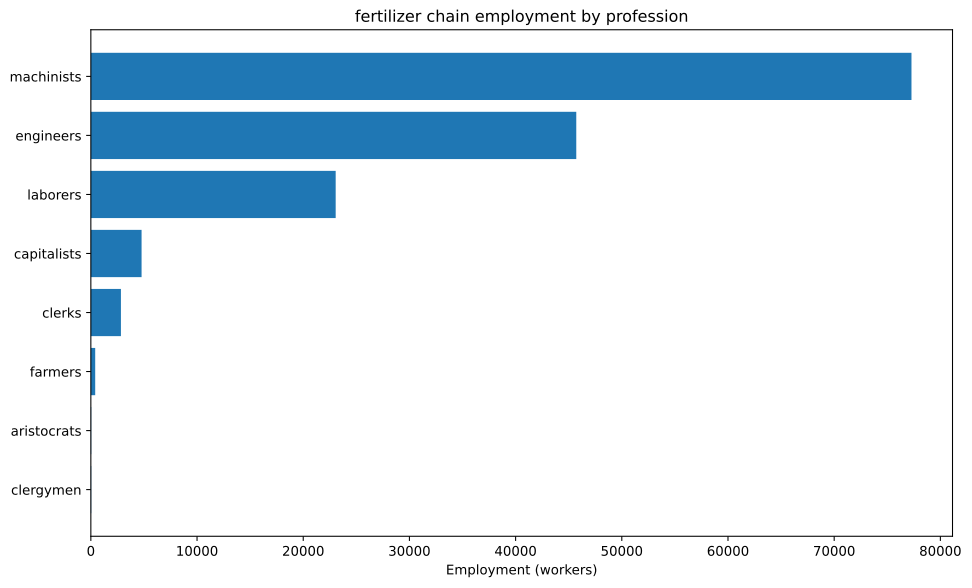

Source data for this figure (header and first rows):
config, building, profession, employment
building_tooling_workshops+pm_rubber_gri…, building_tooling_workshops, capitalists, 204.9
building_tooling_workshops+pm_rubber_gri…, building_tooling_workshops, engineers, 1025
building_tooling_workshops+pm_rubber_gri…, building_tooling_workshops, machinists, 2049
building_paper_mills+pm_bleached_paper+p…, building_paper_mills, capitalists, 28.79
building_paper_mills+pm_bleached_paper+p…, building_paper_mills, engineers, 144
building_paper_mills+pm_bleached_paper+p…, building_paper_mills, laborers, 287.9
building_paper_mills+pm_bleached_paper+p…, building_paper_mills, machinists, 287.9
building_chemical_plants+pm_nitrogen_fix…, building_chemical_plants, capitalists, 1691
building_chemical_plants+pm_nitrogen_fix…, building_chemical_plants, engineers, 25368
building_chemical_plants+pm_nitrogen_fix…, building_chemical_plants, laborers, 16912
building_chemical_plants+pm_nitrogen_fix…, building_chemical_plants, machinists, 33824
building_explosives_factory+pm_brine_ele…, building_explosives_factory, capitalists, 95.98
building_explosives_factory+pm_brine_ele…, building_explosives_factory, engineers, 1440
building_explosives_factory+pm_brine_ele…, building_explosives_factory, laborers, 959.8
building_explosives_factory+pm_brine_ele…, building_explosives_factory, machinists, 1152
building_synthetics_plants+pm_dye_produc…, building_synthetics_plants, capitalists, 3.599
building_synthetics_plants+pm_dye_produc…, building_synthetics_plants, engineers, 71.99
building_synthetics_plants+pm_dye_produc…, building_synthetics_plants, laborers, 35.99
building_synthetics_plants+pm_dye_produc…, building_synthetics_plants, machinists, 53.99
building_steel_mills+pm_electric_arc_pro…, building_steel_mills, capitalists, 72.18
building_steel_mills+pm_electric_arc_pro…, building_steel_mills, engineers, 721.8
building_steel_mills+pm_electric_arc_pro…, building_steel_mills, machinists, 1083
building_motor_industry+pm_diesel_engine…, building_motor_industry, capitalists, 70.93
building_motor_industry+pm_diesel_engine…, building_motor_industry, engineers, 1064
building_motor_industry+pm_diesel_engine…, building_motor_industry, machinists, 709.3
building_coal_mine+pm_diesel_pump_buildi…, building_coal_mine, capitalists, 77.32
building_coal_mine+pm_diesel_pump_buildi…, building_coal_mine, engineers, 579.9
building_coal_mine+pm_diesel_pump_buildi…, building_coal_mine, machinists, 1160
building_iron_mine+pm_diesel_pump_buildi…, building_iron_mine, capitalists, 643.9
building_iron_mine+pm_diesel_pump_buildi…, building_iron_mine, engineers, 4830
building_iron_mine+pm_diesel_pump_buildi…, building_iron_mine, machinists, 9659
building_sulfur_mine+pm_diesel_pump_buil…, building_sulfur_mine, capitalists, 718.5
building_sulfur_mine+pm_diesel_pump_buil…, building_sulfur_mine, engineers, 5389
building_sulfur_mine+pm_diesel_pump_buil…, building_sulfur_mine, machinists, 10777
building_power_plant+pm_oil-fired_plant+…, building_power_plant, capitalists, 91.79
building_power_plant+pm_oil-fired_plant+…, building_power_plant, engineers, 514
building_power_plant+pm_oil-fired_plant+…, building_power_plant, laborers, 734.4
building_power_plant+pm_oil-fired_plant+…, building_power_plant, machinists, 550.8
building_logging_camp+pm_electric_saw_mi…, building_logging_camp, capitalists, 8.638
building_logging_camp+pm_electric_saw_mi…, building_logging_camp, engineers, 43.19
building_logging_camp+pm_electric_saw_mi…, building_logging_camp, laborers, 43.19
building_logging_camp+pm_electric_saw_mi…, building_logging_camp, machinists, 86.38
building_rubber_plantation+automatic_irr…, building_rubber_plantation, aristocrats, 34.15
building_rubber_plantation+automatic_irr…, building_rubber_plantation, clergymen, 34.15
building_rubber_plantation+automatic_irr…, building_rubber_plantation, farmers, 409.9
building_rubber_plantation+automatic_irr…, building_rubber_plantation, laborers, 683.1
building_rubber_plantation+automatic_irr…, building_rubber_plantation, machinists, 170.8
building_oil_rig+pm_combustion_derricks+…, building_oil_rig, capitalists, 502.5
building_oil_rig+pm_combustion_derricks+…, building_oil_rig, engineers, 4523
building_oil_rig+pm_combustion_derricks+…, building_oil_rig, machinists, 10051
building_railway+pm_diesel_trains+pm_ste…, building_railway, capitalists, 566.5
building_railway+pm_diesel_trains+pm_ste…, building_railway, clerks, 2833
building_railway+pm_diesel_trains+pm_ste…, building_railway, laborers, 3399
building_railway+pm_diesel_trains+pm_ste…, building_railway, machinists, 5665
